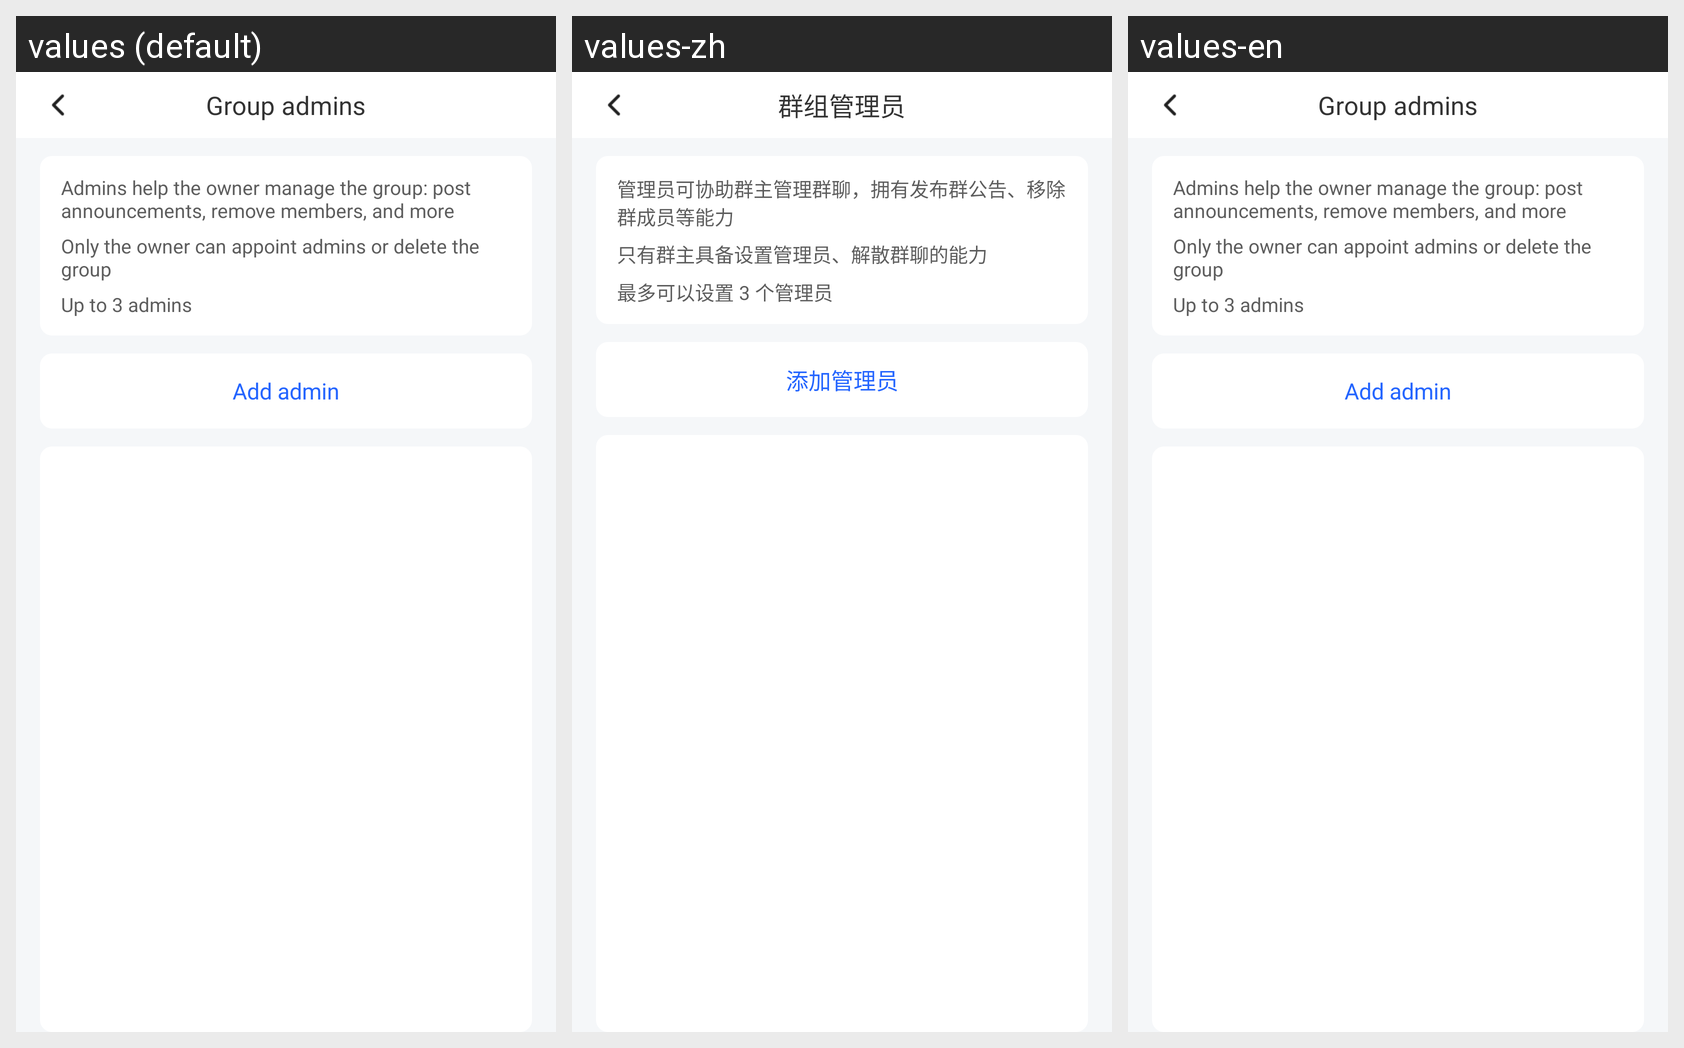

The Android screen above is rendered under several locales of the same app. Produce the string resources it draws, with the default and per-locale values.
Android screen res/layout/activity_group_admins.xml rendered under 3 locales, left to right: values (default), values-zh, values-en. Device: Nexus 5 (rendered at 1080×1920; each locale shown at half size, 540×960, under a caption strip naming it); theme AppTheme.
Strings drawn on this screen, with the default value and each locale's value (text and hints the layout hard-codes, and strings that could not be matched under every locale, appear in the picture but are not listed):

group_admins_title
  values: Group admins
  values-zh: 群组管理员
  values-en: Group admins  [not translated; the default value is used]

group_admins_desc_capability
  values: Admins help the owner manage the group: post announcements, remove members, and more
  values-zh: 管理员可协助群主管理群聊，拥有发布群公告、移除群成员等能力
  values-en: Admins help the owner manage the group: post announcements, remove members, and more  [not translated; the default value is used]

group_admins_desc_owner_only
  values: Only the owner can appoint admins or delete the group
  values-zh: 只有群主具备设置管理员、解散群聊的能力
  values-en: Only the owner can appoint admins or delete the group  [not translated; the default value is used]

group_admins_desc_limit
  values: Up to 3 admins
  values-zh: 最多可以设置 3 个管理员
  values-en: Up to 3 admins  [not translated; the default value is used]

group_admins_add
  values: Add admin
  values-zh: 添加管理员
  values-en: Add admin  [not translated; the default value is used]
